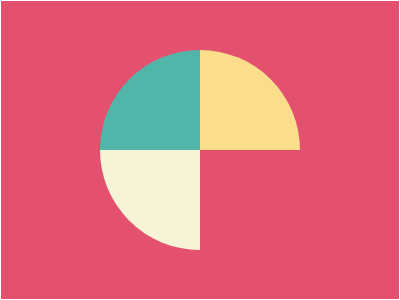

Write a web page that renders exactly this picture using CSS.

<!-- file: index.html -->
<!DOCTYPE html>
<html lang="en">
  <head>
    <meta charset="UTF-8" />
    <meta http-equiv="X-UA-Compatible" content="IE=edge" />
    <meta name="viewport" content="width=device-width, initial-scale=1.0" />
    <title>6 Missing Slice</title>
    <link rel="stylesheet" href="../../common.css" />
    <style>
      body {
        background: #e3516e;
      }

      .circle {
        border-radius: 50%;
        width: 200px;
        height: 200px;
        display: flex;
        flex-wrap: wrap;
        overflow: hidden;
      }

      .box {
        flex-basis: 50%;
      }

      .box.green {
        background: #51b5a9;
      }

      .box.yellow {
        background: #fade8b;
      }

      .box.white {
        background: #f7f3d7;
      }
    </style>
  </head>
  <body class="flex">
    <div class="css-battle-canvas flex">
      <div class="circle">
        <div class="box green"></div>
        <div class="box yellow"></div>
        <div class="box white"></div>
        <div class="box"></div>
      </div>
    </div>
  </body>
</html>


/* file: common.css */
* {
  box-sizing: border-box;
}

.css-battle-canvas {
  width: 400px;
  height: 300px;
  border: 1px solid white;
}

.flex {
  display: flex;
  align-items: center;
  justify-content: center;
}

body {
  margin: 0;
  min-height: 100vh;
}
